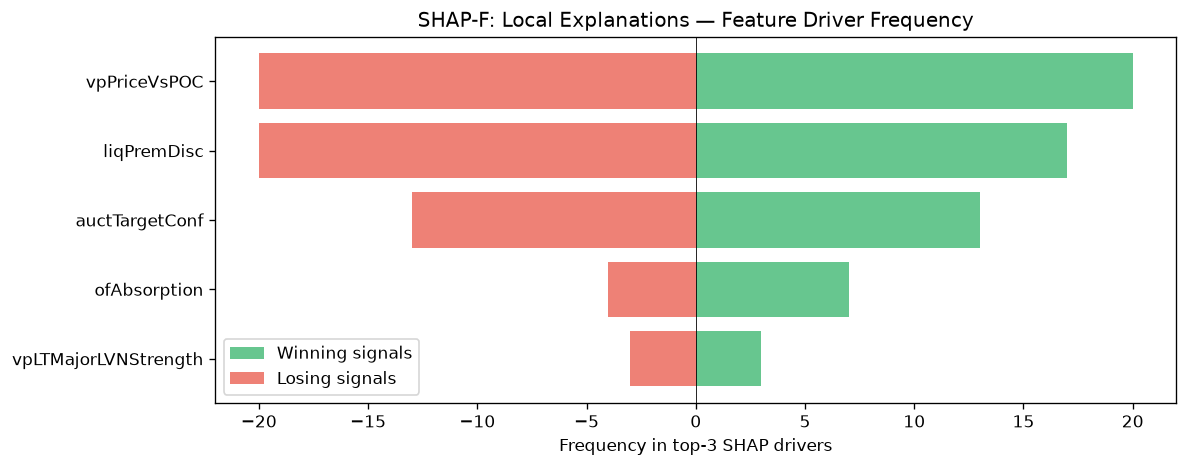

Values plotted in this chart, from the file beside it:
feature, win_top3_freq, lose_top3_freq, total_top3_freq, win_bias
vpPriceVsPOC, 20, 20, 40, 0.5
liqPremDisc, 17, 20, 37, 0.4595
auctTargetConf, 13, 13, 26, 0.5
ofAbsorption, 7, 4, 11, 0.6364
vpLTMajorLVNStrength, 3, 3, 6, 0.5
